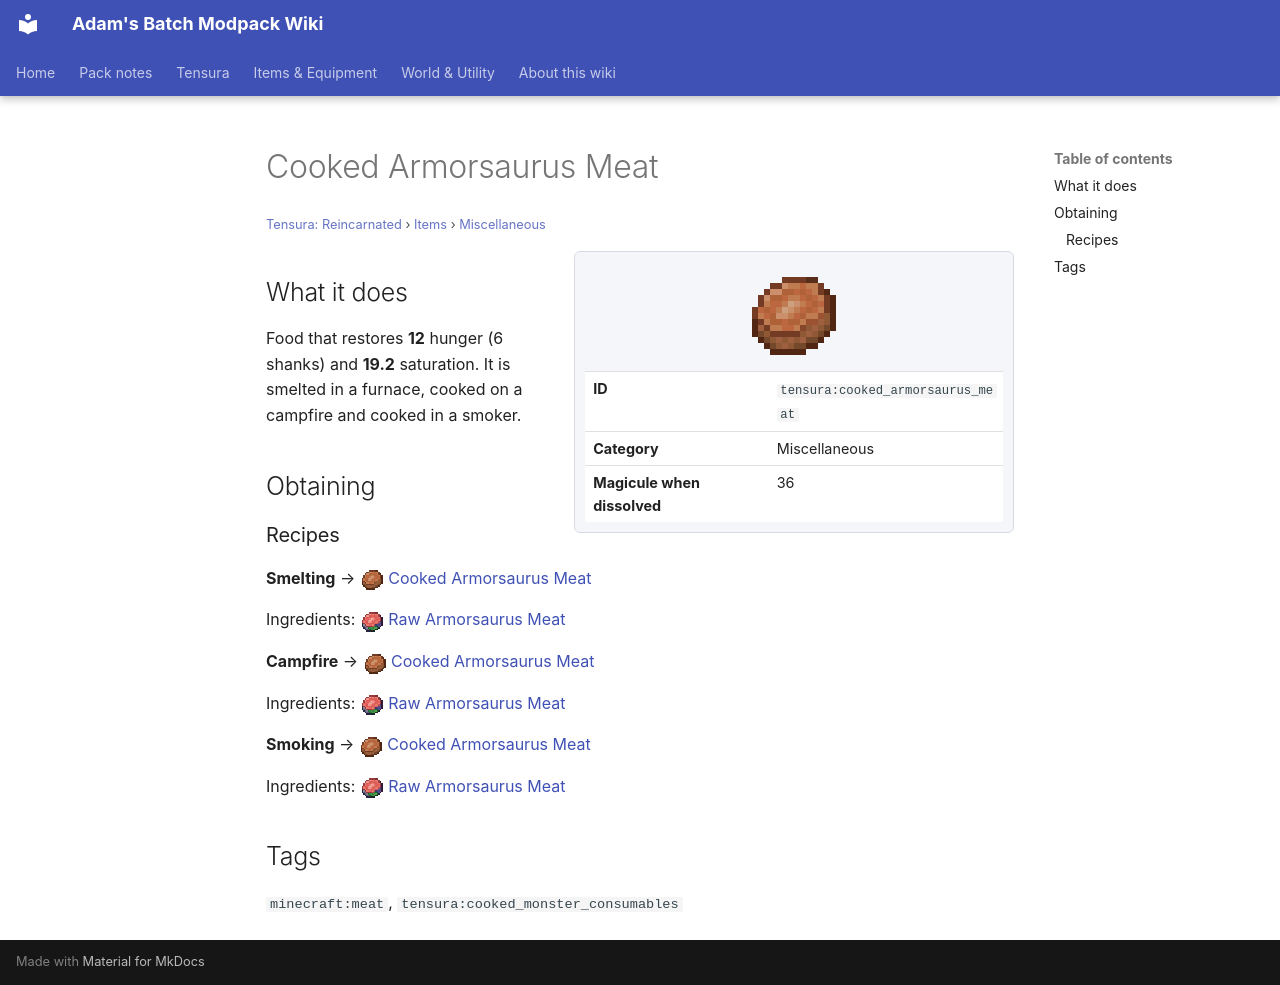

repository: Proteus-Nell/Adams-Batch-MC-Modpack-Wiki · page: tensura-reincarnated/items/miscellaneous/cooked-armorsaurus-meat/index.html · generator: mkdocs

# Cooked Armorsaurus Meat

<small>[Tensura: Reincarnated](../../index.md) &rsaquo; [Items](../index.md) &rsaquo; [Miscellaneous](index.md)</small>

<div class="infobox" markdown>

![Cooked Armorsaurus Meat](../../../assets/icons/tensura/item/cooked_armorsaurus_meat.png)

| | |
|---|---|
| **ID** | `tensura:cooked_armorsaurus_meat` |
| **Category** | Miscellaneous |
| **Magicule when dissolved** | 36 |

</div>

## What it does

Food that restores **12** hunger (6 shanks) and **19.2** saturation. It is smelted in a furnace, cooked on a campfire and cooked in a smoker.

## Obtaining

### Recipes

**Smelting** &rarr; ![](../../../assets/icons/tensura/item/cooked_armorsaurus_meat.png) [Cooked Armorsaurus Meat](cooked-armorsaurus-meat.md)

Ingredients: ![](../../../assets/icons/tensura/item/raw_armorsaurus_meat.png) [Raw Armorsaurus Meat](raw-armorsaurus-meat.md)

**Campfire** &rarr; ![](../../../assets/icons/tensura/item/cooked_armorsaurus_meat.png) [Cooked Armorsaurus Meat](cooked-armorsaurus-meat.md)

Ingredients: ![](../../../assets/icons/tensura/item/raw_armorsaurus_meat.png) [Raw Armorsaurus Meat](raw-armorsaurus-meat.md)

**Smoking** &rarr; ![](../../../assets/icons/tensura/item/cooked_armorsaurus_meat.png) [Cooked Armorsaurus Meat](cooked-armorsaurus-meat.md)

Ingredients: ![](../../../assets/icons/tensura/item/raw_armorsaurus_meat.png) [Raw Armorsaurus Meat](raw-armorsaurus-meat.md)

## Tags

`minecraft:meat`, `tensura:cooked_monster_consumables`
